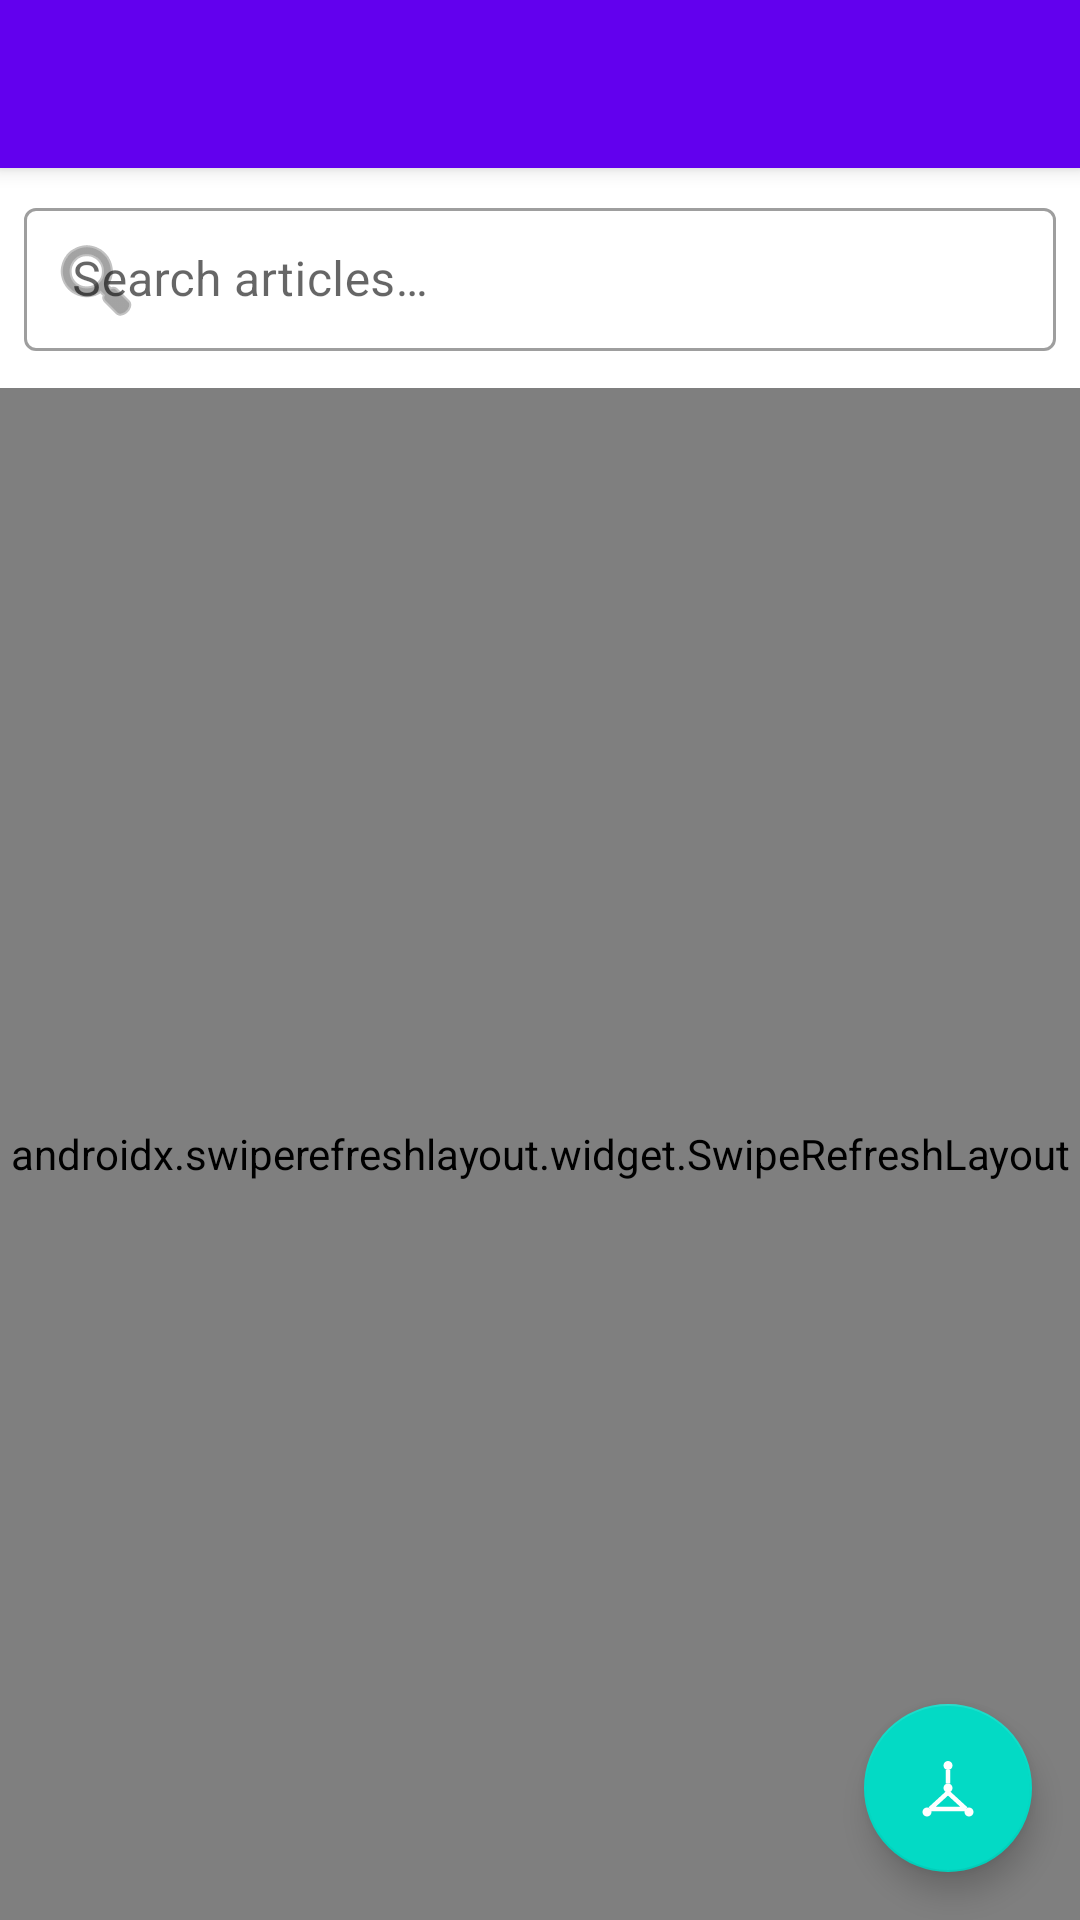

Layout XML and referenced resources for this Android screen:
<!-- AndroidManifest.xml: application theme Theme.TurboMesh -->
<!-- res/layout/activity_notification_panel.xml -->
<?xml version="1.0" encoding="utf-8"?>
<androidx.coordinatorlayout.widget.CoordinatorLayout
    xmlns:android="http://schemas.android.com/apk/res/android"
    xmlns:app="http://schemas.android.com/apk/res-auto"
    xmlns:tools="http://schemas.android.com/tools"
    android:layout_width="match_parent"
    android:layout_height="match_parent"
    tools:context=".ui.notifications.NotificationPanelActivity">

    <com.google.android.material.appbar.AppBarLayout
        android:layout_width="match_parent"
        android:layout_height="wrap_content">

        <androidx.appcompat.widget.Toolbar
            android:id="@+id/toolbar"
            android:layout_width="match_parent"
            android:layout_height="?attr/actionBarSize"
            android:background="?attr/colorPrimary"
            android:theme="@style/ThemeOverlay.MaterialComponents.Dark.ActionBar"
            app:popupTheme="@style/ThemeOverlay.MaterialComponents.Light" />

    </com.google.android.material.appbar.AppBarLayout>

    <LinearLayout
        android:layout_width="match_parent"
        android:layout_height="match_parent"
        android:orientation="vertical"
        app:layout_behavior="@string/appbar_scrolling_view_behavior">

        
        <TextView
            android:id="@+id/tvScanStatus"
            android:layout_width="match_parent"
            android:layout_height="wrap_content"
            android:background="@color/teal_700"
            android:gravity="center"
            android:padding="8dp"
            android:textAppearance="?attr/textAppearanceBodySmall"
            android:textColor="@android:color/white"
            android:visibility="gone"
            tools:text="5/5 sources scanned successfully" />

        
        <ProgressBar
            android:id="@+id/progressBar"
            style="?android:attr/progressBarStyleHorizontal"
            android:layout_width="match_parent"
            android:layout_height="4dp"
            android:indeterminate="true"
            android:visibility="gone" />

        
        <com.google.android.material.textfield.TextInputLayout
            android:layout_width="match_parent"
            android:layout_height="wrap_content"
            android:layout_marginHorizontal="8dp"
            android:layout_marginTop="8dp"
            style="@style/Widget.MaterialComponents.TextInputLayout.OutlinedBox.Dense"
            app:startIconDrawable="@android:drawable/ic_menu_search">

            <com.google.android.material.textfield.TextInputEditText
                android:id="@+id/etSearch"
                android:layout_width="match_parent"
                android:layout_height="wrap_content"
                android:hint="@string/search_hint"
                android:imeOptions="actionSearch"
                android:inputType="text"
                android:singleLine="true" />

        </com.google.android.material.textfield.TextInputLayout>

        
        <HorizontalScrollView
            android:layout_width="match_parent"
            android:layout_height="wrap_content"
            android:scrollbars="none"
            android:layout_marginTop="4dp"
            android:paddingHorizontal="8dp">

            <com.google.android.material.chip.ChipGroup
                android:id="@+id/chipGroupFilter"
                android:layout_width="wrap_content"
                android:layout_height="wrap_content"
                android:padding="4dp"
                app:singleSelection="true"
                app:selectionRequired="true" />

        </HorizontalScrollView>

        
        <TextView
            android:id="@+id/tvEmpty"
            android:layout_width="match_parent"
            android:layout_height="wrap_content"
            android:layout_gravity="center"
            android:layout_marginTop="80dp"
            android:gravity="center"
            android:text="@string/no_articles_yet"
            android:textAppearance="?attr/textAppearanceTitleMedium"
            android:visibility="gone" />

        
        <androidx.swiperefreshlayout.widget.SwipeRefreshLayout
            android:id="@+id/swipeRefreshLayout"
            android:layout_width="match_parent"
            android:layout_height="0dp"
            android:layout_weight="1">

            <androidx.recyclerview.widget.RecyclerView
                android:id="@+id/recyclerView"
                android:layout_width="match_parent"
                android:layout_height="match_parent"
                android:clipToPadding="false"
                android:padding="8dp"
                tools:listitem="@layout/item_article" />

        </androidx.swiperefreshlayout.widget.SwipeRefreshLayout>

    </LinearLayout>

    
    <com.google.android.material.floatingactionbutton.FloatingActionButton
        android:id="@+id/fabRefresh"
        android:layout_width="wrap_content"
        android:layout_height="wrap_content"
        android:layout_gravity="bottom|end"
        android:layout_margin="16dp"
        android:contentDescription="@string/refresh"
        app:srcCompat="@drawable/ic_ble_mesh"
        app:tint="@android:color/white" />

</androidx.coordinatorlayout.widget.CoordinatorLayout>
<!-- res/layout/item_article.xml (included above) -->
<?xml version="1.0" encoding="utf-8"?>
<androidx.cardview.widget.CardView
    xmlns:android="http://schemas.android.com/apk/res/android"
    xmlns:app="http://schemas.android.com/apk/res-auto"
    xmlns:tools="http://schemas.android.com/tools"
    android:layout_width="match_parent"
    android:layout_height="wrap_content"
    android:layout_marginHorizontal="4dp"
    android:layout_marginVertical="6dp"
    android:clickable="true"
    android:focusable="true"
    android:foreground="?attr/selectableItemBackground"
    app:cardCornerRadius="10dp"
    app:cardElevation="3dp">

    <LinearLayout
        android:layout_width="match_parent"
        android:layout_height="wrap_content"
        android:orientation="vertical"
        android:padding="14dp">

        
        <LinearLayout
            android:layout_width="match_parent"
            android:layout_height="wrap_content"
            android:orientation="horizontal"
            android:layout_marginBottom="4dp">

            <TextView
                android:id="@+id/tvSource"
                android:layout_width="0dp"
                android:layout_height="wrap_content"
                android:layout_weight="1"
                android:textAppearance="?attr/textAppearanceLabelSmall"
                android:textColor="?attr/colorPrimary"
                tools:text="Bluetooth SIG" />

            <TextView
                android:id="@+id/tvDate"
                android:layout_width="wrap_content"
                android:layout_height="wrap_content"
                android:textAppearance="?attr/textAppearanceLabelSmall"
                android:textColor="?android:attr/textColorSecondary"
                tools:text="2024-03-15" />

        </LinearLayout>

        
        <TextView
            android:id="@+id/tvTitle"
            android:layout_width="match_parent"
            android:layout_height="wrap_content"
            android:textAppearance="?attr/textAppearanceTitleSmall"
            android:maxLines="2"
            android:ellipsize="end"
            tools:text="Bluetooth Mesh 2.0: What's New in the Latest Specification" />

        
        <TextView
            android:id="@+id/tvSummary"
            android:layout_width="match_parent"
            android:layout_height="wrap_content"
            android:layout_marginTop="6dp"
            android:textAppearance="?attr/textAppearanceBodySmall"
            android:maxLines="4"
            android:ellipsize="end"
            tools:text="The Bluetooth SIG has released the Bluetooth Mesh 2.0 specification, bringing major improvements to large-scale IoT deployments." />

        
        <TextView
            android:id="@+id/tvTags"
            android:layout_width="match_parent"
            android:layout_height="wrap_content"
            android:layout_marginTop="8dp"
            android:textAppearance="?attr/textAppearanceLabelSmall"
            android:textColor="?attr/colorSecondary"
            android:visibility="gone"
            tools:text="Bluetooth Mesh · BLE · IoT · Specification" />

        
        <LinearLayout
            android:layout_width="match_parent"
            android:layout_height="wrap_content"
            android:orientation="horizontal"
            android:layout_marginTop="8dp"
            android:gravity="end">

            <ImageButton
                android:id="@+id/ibBookmark"
                android:layout_width="36dp"
                android:layout_height="36dp"
                android:background="?attr/selectableItemBackgroundBorderless"
                android:contentDescription="@string/bookmark"
                android:src="@android:drawable/btn_star_big_off"
                android:padding="4dp" />

            <ImageButton
                android:id="@+id/ibShare"
                android:layout_width="36dp"
                android:layout_height="36dp"
                android:background="?attr/selectableItemBackgroundBorderless"
                android:contentDescription="@string/share_article"
                android:src="@android:drawable/ic_menu_share"
                android:padding="4dp"
                android:layout_marginStart="8dp" />

        </LinearLayout>

    </LinearLayout>
</androidx.cardview.widget.CardView>
<!-- resources referenced by this layout -->
<resources>
  <color name="teal_700">#FF018786</color>
  <!-- drawable ic_ble_mesh (drawable) -->
  <vector xmlns:android="http://schemas.android.com/apk/res/android"
      android:width="24dp"
      android:height="24dp"
      android:viewportWidth="24"
      android:viewportHeight="24">
      
      
      <path
          android:fillColor="#FFFFFFFF"
          android:pathData="M12,10.5 A1.5,1.5 0 1,1 12,13.5 A1.5,1.5 0 1,1 12,10.5 Z" />
      
      <path
          android:fillColor="#FFFFFFFF"
          android:pathData="M12,3 A1.5,1.5 0 1,1 12,6 A1.5,1.5 0 1,1 12,3 Z" />
      
      <path
          android:fillColor="#FFFFFFFF"
          android:pathData="M5,18.5 A1.5,1.5 0 1,1 5,21.5 A1.5,1.5 0 1,1 5,18.5 Z" />
      
      <path
          android:fillColor="#FFFFFFFF"
          android:pathData="M19,18.5 A1.5,1.5 0 1,1 19,21.5 A1.5,1.5 0 1,1 19,18.5 Z" />
      
      <path
          android:strokeColor="#FFFFFFFF"
          android:strokeWidth="1.5"
          android:fillColor="@android:color/transparent"
          android:pathData="M12,6 L12,10.5 M12,13.5 L6,19 M12,13.5 L18,19 M6,19 L18,19" />
  </vector>
  <string name="bookmark">☆ Bookmark</string>
  <string name="no_articles_yet">No articles yet.\nTap "Scan for Articles" to fetch the latest BLE mesh news.</string>
  <string name="refresh">Refresh</string>
  <string name="search_hint">Search articles…</string>
  <string name="share_article">Share</string>
  <style name="Theme.TurboMesh" parent="Theme.MaterialComponents.DayNight.DarkActionBar">
          <item name="colorPrimary">@color/purple_500</item>
          <item name="colorPrimaryVariant">@color/purple_700</item>
          <item name="colorOnPrimary">@color/white</item>
          <item name="colorSecondary">@color/teal_200</item>
          <item name="colorSecondaryVariant">@color/teal_700</item>
          <item name="colorOnSecondary">@color/black</item>
          <item name="android:statusBarColor">?attr/colorPrimaryVariant</item>
          <item name="windowActionBar">false</item>
          <item name="windowNoTitle">true</item>
      </style>
  <color name="purple_500">#FF6200EE</color>
  <color name="purple_700">#FF3700B3</color>
  <color name="white">#FFFFFFFF</color>
  <color name="teal_200">#FF03DAC5</color>
  <color name="black">#FF000000</color>
</resources>
